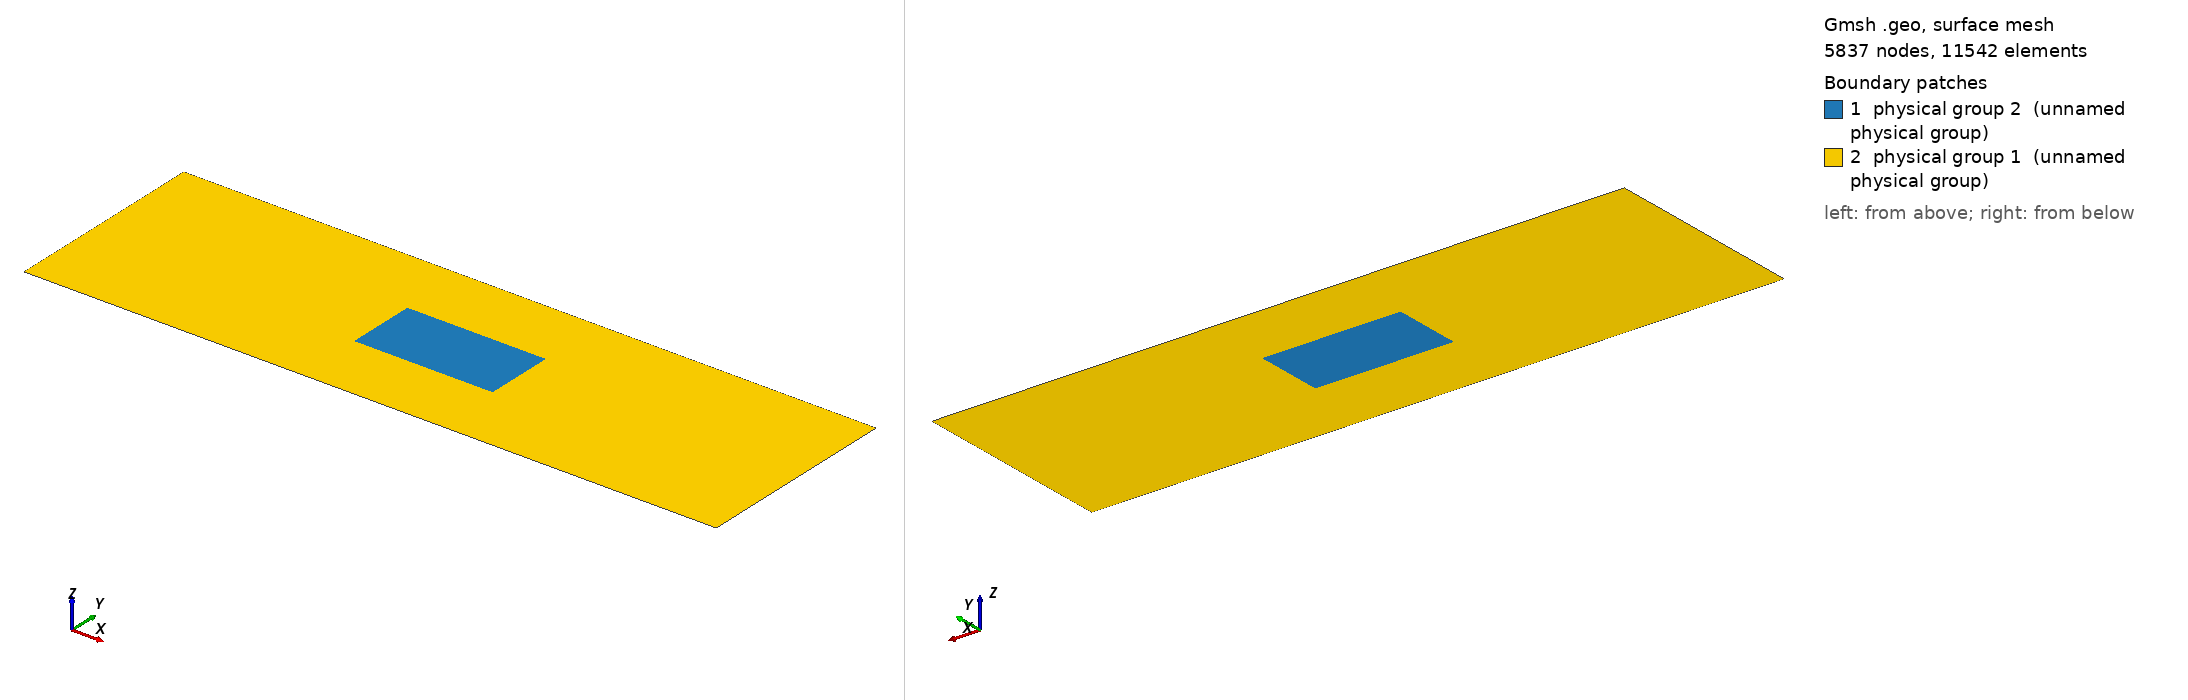

Gmsh geometry script, surface-meshed: 5837 nodes, 11542 surface elements. Boundary patches (legend numbers): 1 physical group 2 (unnamed physical group), 2 physical group 1 (unnamed physical group). Left view from above one corner, right view from below the opposite corner. Legend entries are the model's physical surfaces. The drawing asked Gmsh for element sizes between 1% and 20% of the model's largest extent; the script's own settings can give other sizes.

=== conference_mesh2.geo (drawn) ===
// basin_x = 2000;
// basin_y = 600;

// site_x = 400;
// site_y = 200;

// site_x_start = basin_x/2 - site_x/2;
// site_y_start = basin_y/2 - site_y/2;

// element_size = 2;
// element_size_coarse = 40;
// element_size_coarse2 = 120;

// Point(1) = {0, 0, 0, element_size_coarse};
// Point(2) = {basin_x, 0, 0, element_size_coarse};
// Point(3) = {basin_x, basin_y, 0, element_size_coarse};
// Point(4) = {0, basin_y, 0, element_size_coarse};


// Line(100) = {3, 4};
// Line(101) = {4, 1};
// Line(102) = {1, 2};
// Line(103) = {2, 3};
// Line Loop(104) = {100, 101, 102, 103};

// // Generate site nodes
// Point(1000) = {site_x_start, site_y_start, 0, element_size};
// Extrude{site_x, 0, 0} { Point{1000}; Layers{site_x/element_size}; }
// Extrude{0, site_y, 0} { Line{105}; Layers{site_y/element_size}; }
// Line Loop(110) = {106, -108, -105, 107};


// Plane Surface(111) = {104,110};


// Physical Line(1) = {101};
// Physical Line(2) = {103};
// Physical Line(3) = {102, 103};

// Physical Surface(1) = {111};
// Physical Surface(2) = {109};

basin_x = 2000;
basin_y = 600;

site_x = 400;
site_y = 200;

site_x_start = basin_x/2 - site_x/2;
site_y_start = basin_y/2 - site_y/2;

element_size = 5;
element_size_coarse = 40;

Point(1) = {0, 0, 0, element_size_coarse};
Point(2) = {basin_x, 0, 0, element_size_coarse};
Point(3) = {basin_x, basin_y, 0, element_size_coarse};
Point(4) = {0, basin_y, 0, element_size_coarse};


Line(100) = {3, 4};
Line(101) = {4, 1};
Line(102) = {1, 2};
Line(103) = {2, 3};
Line Loop(104) = {100, 101, 102, 103};

// Generate site nodes
Point(1000) = {site_x_start, site_y_start, 0, element_size};
Extrude{site_x, 0, 0} { Point{1000}; Layers{site_x/element_size}; }
Extrude{0, site_y, 0} { Line{105}; Layers{site_y/element_size}; }
Line Loop(110) = {106, -108, -105, 107};
Plane Surface(111) = {104, 110};
Physical Line(1) = {101};
Physical Line(2) = {103};
Physical Line(3) = {100, 102};
Physical Surface(1) = {111};
Physical Surface(2) = {109};
